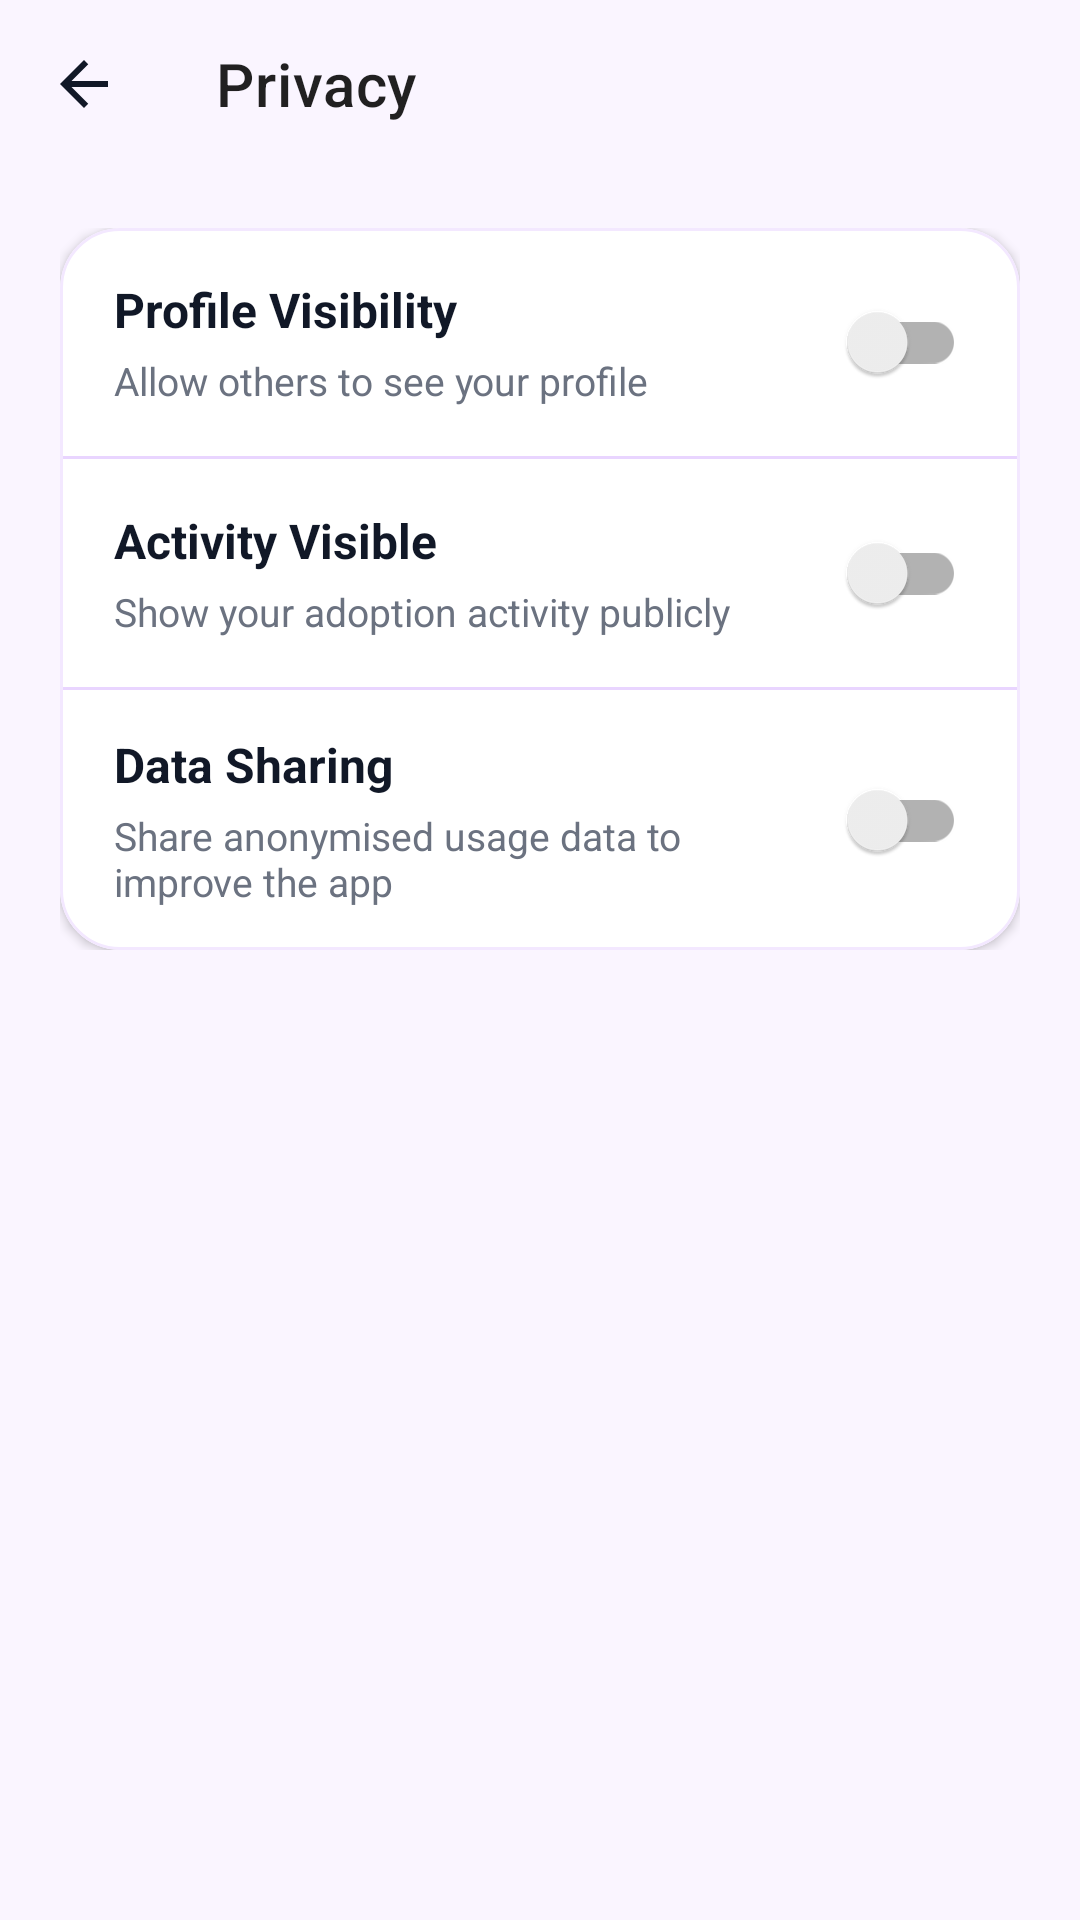

The Android layout XML behind this screen, and the referenced resources:
<!-- AndroidManifest.xml: application theme Theme.AnimalBase -->
<!-- res/layout/activity_privacy_settings.xml -->
<?xml version="1.0" encoding="utf-8"?>
<LinearLayout xmlns:android="http://schemas.android.com/apk/res/android"
    xmlns:app="http://schemas.android.com/apk/res-auto"
    android:layout_width="match_parent"
    android:layout_height="match_parent"
    android:background="@color/background"
    android:orientation="vertical">

    <com.google.android.material.appbar.MaterialToolbar
        android:id="@+id/toolbar"
        android:layout_width="match_parent"
        android:layout_height="?attr/actionBarSize"
        android:background="@android:color/transparent"
        app:navigationIcon="@drawable/ic_back"
        app:title="Privacy" />

    <ScrollView
        android:layout_width="match_parent"
        android:layout_height="match_parent">

        <LinearLayout
            android:layout_width="match_parent"
            android:layout_height="wrap_content"
            android:orientation="vertical"
            android:padding="20dp">

            <com.google.android.material.card.MaterialCardView
                android:layout_width="match_parent"
                android:layout_height="wrap_content"
                app:cardBackgroundColor="@android:color/white"
                app:cardCornerRadius="20dp"
                app:cardElevation="2dp"
                app:strokeColor="@color/primary_light"
                app:strokeWidth="1dp">

                <LinearLayout
                    android:layout_width="match_parent"
                    android:layout_height="wrap_content"
                    android:orientation="vertical">

                    <LinearLayout
                        android:layout_width="match_parent"
                        android:layout_height="wrap_content"
                        android:gravity="center_vertical"
                        android:minHeight="76dp"
                        android:paddingStart="18dp"
                        android:paddingTop="14dp"
                        android:paddingEnd="18dp"
                        android:paddingBottom="14dp">

                        <LinearLayout
                            android:layout_width="0dp"
                            android:layout_height="wrap_content"
                            android:layout_weight="1"
                            android:orientation="vertical">

                            <TextView
                                android:layout_width="wrap_content"
                                android:layout_height="wrap_content"
                                android:text="Profile Visibility"
                                android:textColor="@color/text_primary"
                                android:textSize="16sp"
                                android:textStyle="bold" />

                            <TextView
                                android:layout_width="wrap_content"
                                android:layout_height="wrap_content"
                                android:layout_marginTop="4dp"
                                android:text="Allow others to see your profile"
                                android:textColor="@color/text_secondary"
                                android:textSize="13sp" />
                        </LinearLayout>

                        <androidx.appcompat.widget.SwitchCompat
                            android:id="@+id/switchProfileVisibility"
                            android:layout_width="wrap_content"
                            android:layout_height="wrap_content" />
                    </LinearLayout>

                    <View
                        android:layout_width="match_parent"
                        android:layout_height="1dp"
                        android:background="@color/divider" />

                    <LinearLayout
                        android:layout_width="match_parent"
                        android:layout_height="wrap_content"
                        android:gravity="center_vertical"
                        android:minHeight="76dp"
                        android:paddingStart="18dp"
                        android:paddingTop="14dp"
                        android:paddingEnd="18dp"
                        android:paddingBottom="14dp">

                        <LinearLayout
                            android:layout_width="0dp"
                            android:layout_height="wrap_content"
                            android:layout_weight="1"
                            android:orientation="vertical">

                            <TextView
                                android:layout_width="wrap_content"
                                android:layout_height="wrap_content"
                                android:text="Activity Visible"
                                android:textColor="@color/text_primary"
                                android:textSize="16sp"
                                android:textStyle="bold" />

                            <TextView
                                android:layout_width="wrap_content"
                                android:layout_height="wrap_content"
                                android:layout_marginTop="4dp"
                                android:text="Show your adoption activity publicly"
                                android:textColor="@color/text_secondary"
                                android:textSize="13sp" />
                        </LinearLayout>

                        <androidx.appcompat.widget.SwitchCompat
                            android:id="@+id/switchActivityVisible"
                            android:layout_width="wrap_content"
                            android:layout_height="wrap_content" />
                    </LinearLayout>

                    <View
                        android:layout_width="match_parent"
                        android:layout_height="1dp"
                        android:background="@color/divider" />

                    <LinearLayout
                        android:layout_width="match_parent"
                        android:layout_height="wrap_content"
                        android:gravity="center_vertical"
                        android:minHeight="76dp"
                        android:paddingStart="18dp"
                        android:paddingTop="14dp"
                        android:paddingEnd="18dp"
                        android:paddingBottom="14dp">

                        <LinearLayout
                            android:layout_width="0dp"
                            android:layout_height="wrap_content"
                            android:layout_weight="1"
                            android:orientation="vertical">

                            <TextView
                                android:layout_width="wrap_content"
                                android:layout_height="wrap_content"
                                android:text="Data Sharing"
                                android:textColor="@color/text_primary"
                                android:textSize="16sp"
                                android:textStyle="bold" />

                            <TextView
                                android:layout_width="wrap_content"
                                android:layout_height="wrap_content"
                                android:layout_marginTop="4dp"
                                android:text="Share anonymised usage data to improve the app"
                                android:textColor="@color/text_secondary"
                                android:textSize="13sp" />
                        </LinearLayout>

                        <androidx.appcompat.widget.SwitchCompat
                            android:id="@+id/switchDataSharing"
                            android:layout_width="wrap_content"
                            android:layout_height="wrap_content" />
                    </LinearLayout>
                </LinearLayout>
            </com.google.android.material.card.MaterialCardView>
        </LinearLayout>
    </ScrollView>
</LinearLayout>
<!-- resources referenced by this layout -->
<resources>
  <color name="background">#FAF5FF</color>
  <color name="divider">#E9D5FF</color>
  <color name="primary_light">#F3E8FF</color>
  <color name="text_primary">#111827</color>
  <color name="text_secondary">#6B7280</color>
  <!-- drawable ic_back (drawable) -->
  <vector xmlns:android="http://schemas.android.com/apk/res/android"
      android:width="24dp" android:height="24dp" android:viewportWidth="24" android:viewportHeight="24">
      <path android:fillColor="@color/text_primary"
          android:pathData="M20,11H7.83l5.59,-5.59L12,4l-8,8 8,8 1.41,-1.41L7.83,13H20v-2z"/>
  </vector>
  <style name="Theme.AnimalBase" parent="Theme.MaterialComponents.Light.NoActionBar">
          <item name="colorPrimary">@color/primary</item>
          <item name="colorPrimaryVariant">@color/primary_dark</item>
          <item name="colorOnPrimary">@color/text_on_primary</item>
          <item name="colorSecondary">@color/secondary</item>
          <item name="colorSecondaryVariant">@color/secondary_dark</item>
          <item name="colorOnSecondary">@color/text_on_primary</item>
          <item name="android:colorBackground">@color/background</item>
          <item name="colorSurface">@color/surface</item>
          <item name="colorOnSurface">@color/text_primary</item>
          <item name="colorError">@color/error</item>
          <item name="android:statusBarColor">@color/background</item>
          <item name="android:navigationBarColor">@color/surface</item>
          <item name="android:windowLightStatusBar">true</item>
      </style>
  <color name="primary">#A855F7</color>
  <color name="primary_dark">#7E22CE</color>
  <color name="text_on_primary">#FFFFFF</color>
  <color name="secondary">#C084FC</color>
  <color name="secondary_dark">#6B21A8</color>
  <color name="surface">#FFFFFF</color>
  <color name="error">#DC2626</color>
</resources>
